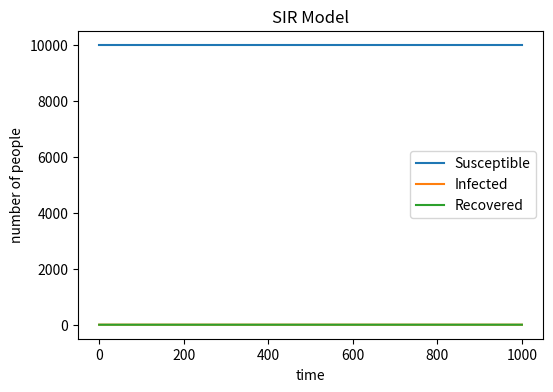

Generate this figure with matplotlib:
# import necessary libraries
import numpy as np
import matplotlib.pyplot as plt
# define the basic variables of the model
N = 10000
Infected = [1]
Susceptible = [N - Infected[0]]
Recovered = [0]
beta = 0.3
gamma = 0.05
# time course
for i in range(0, 1000):
    # calculate the probability of recovery and infection
    recovery_probability = np.random.choice(range(2), Infected[i], p=[1- gamma, gamma])
    infected_probability = np.random.choice(range(2), Susceptible[i], p=[1- beta * Infected[i] / N, beta * Infected[i] / N])
    # calculate the change in each of the population
    Infected.append(Infected[i] + sum(infected_probability) - sum(recovery_probability))
    Recovered.append(Recovered[i] + sum(recovery_probability))
    Susceptible.append(Susceptible[i] - sum(infected_probability))
# plot the results
plt.figure(figsize =(6 ,4) , dpi=150)
time = range(0,1001)
plt.plot(time, Susceptible, label='Susceptible')
plt.plot(time, Infected, label='Infected')
plt.plot(time, Recovered, label='Recovered')
plt.xlabel('time')
plt.ylabel('number of people')
plt.title('SIR Model')
plt.legend()
plt.show()
plt.clf()
